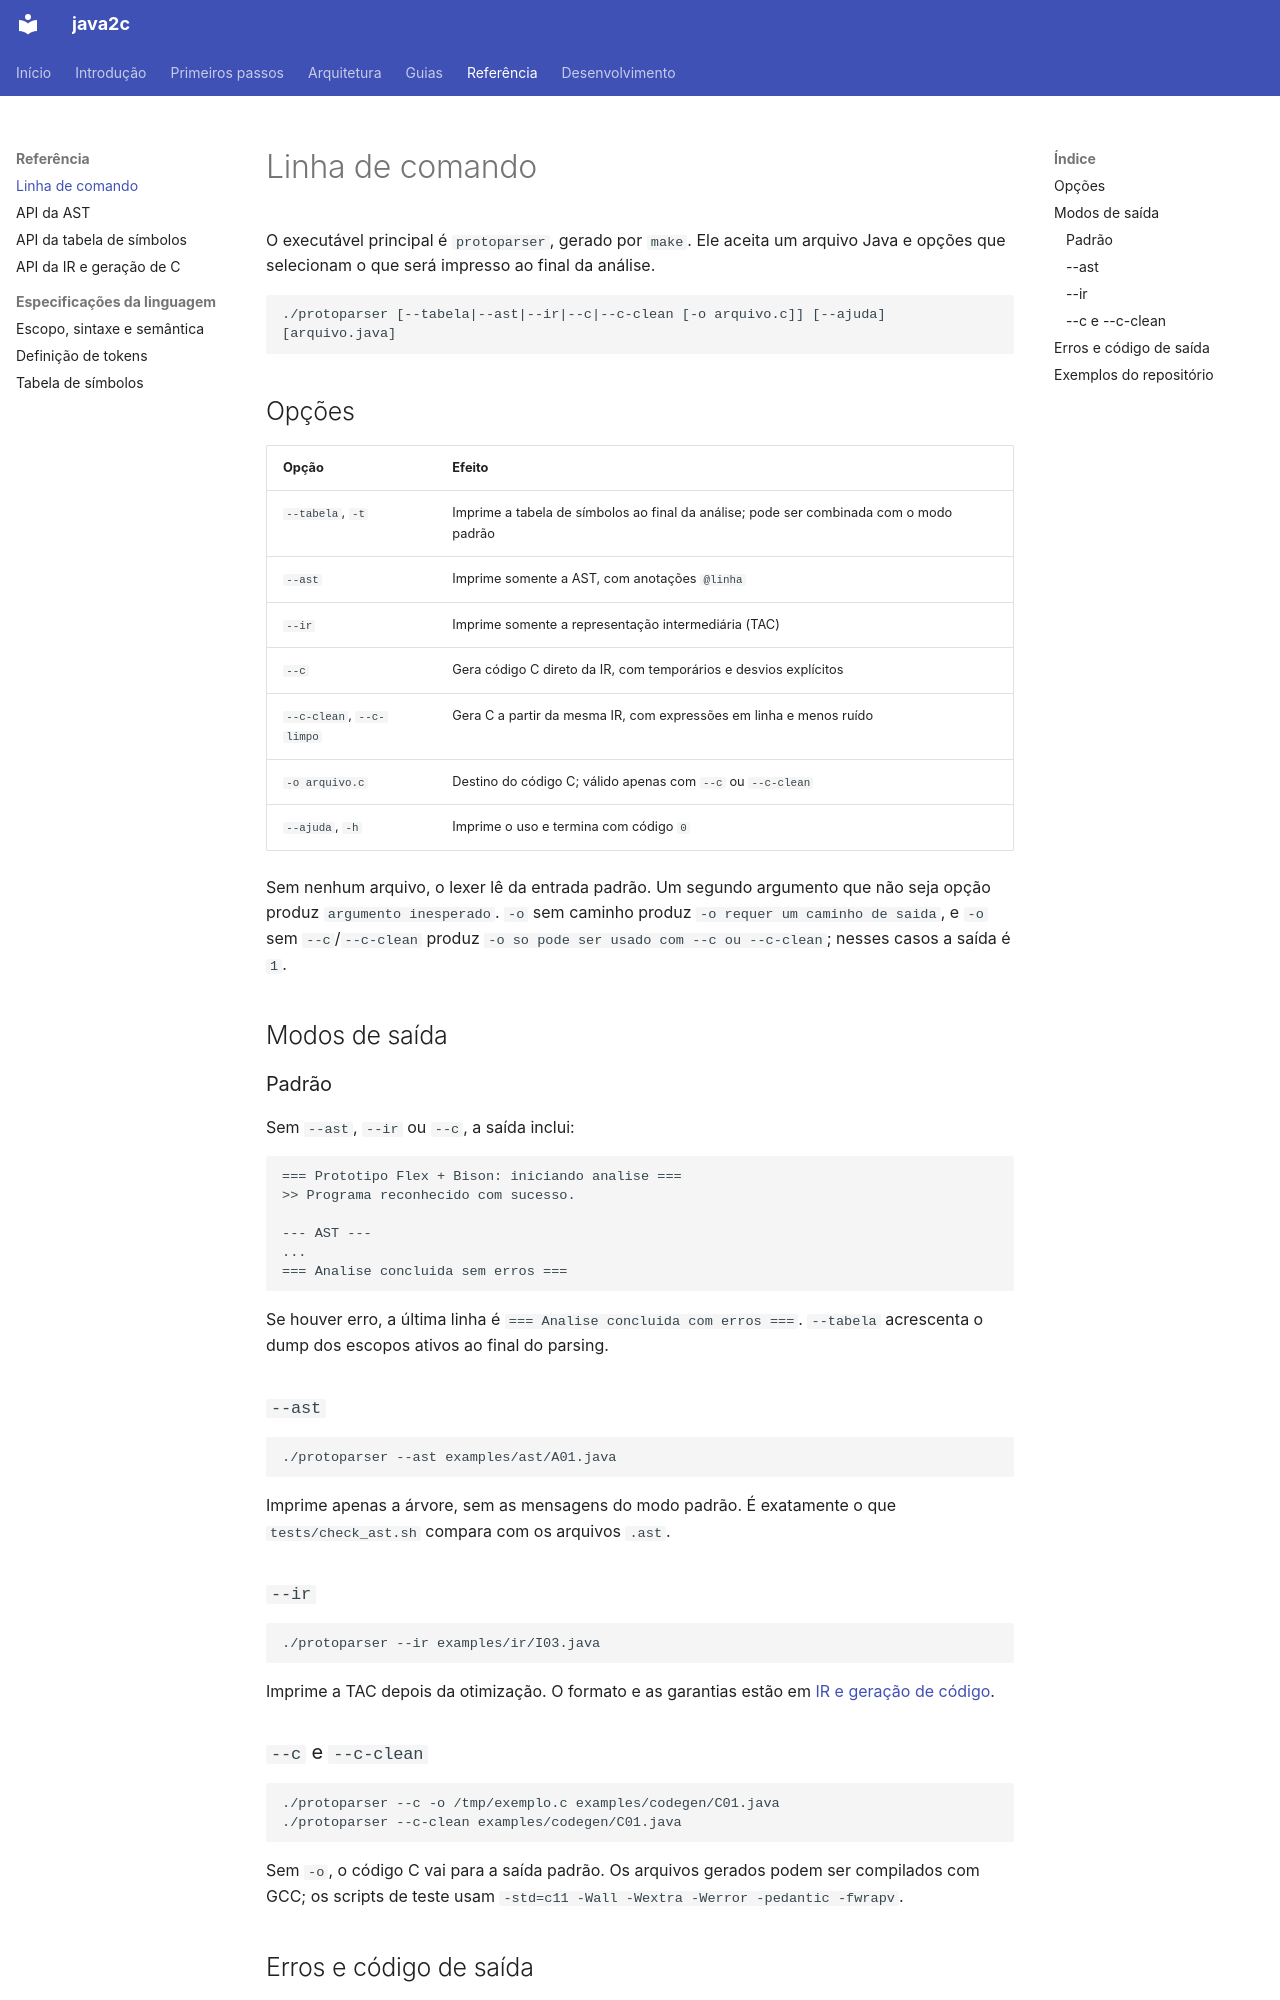

repository: thatsrenan/java2c · page: reference/cli/index.html · generator: mkdocs

# Linha de comando

O executável principal é `protoparser`, gerado por `make`. Ele aceita um
arquivo Java e opções que selecionam o que será impresso ao final da análise.

```text
./protoparser [--tabela|--ast|--ir|--c|--c-clean [-o arquivo.c]] [--ajuda] [arquivo.java]
```

## Opções

| Opção | Efeito |
| --- | --- |
| `--tabela`, `-t` | Imprime a tabela de símbolos ao final da análise; pode ser combinada com o modo padrão |
| `--ast` | Imprime somente a AST, com anotações `@linha` |
| `--ir` | Imprime somente a representação intermediária (TAC) |
| `--c` | Gera código C direto da IR, com temporários e desvios explícitos |
| `--c-clean`, `--c-limpo` | Gera C a partir da mesma IR, com expressões em linha e menos ruído |
| `-o arquivo.c` | Destino do código C; válido apenas com `--c` ou `--c-clean` |
| `--ajuda`, `-h` | Imprime o uso e termina com código `0` |

Sem nenhum arquivo, o lexer lê da entrada padrão. Um segundo argumento que não
seja opção produz `argumento inesperado`. `-o` sem caminho produz
`-o requer um caminho de saida`, e `-o` sem `--c`/`--c-clean` produz
`-o so pode ser usado com --c ou --c-clean`; nesses casos a saída é `1`.

## Modos de saída

### Padrão

Sem `--ast`, `--ir` ou `--c`, a saída inclui:

```text
=== Prototipo Flex + Bison: iniciando analise ===
>> Programa reconhecido com sucesso.

--- AST ---
...
=== Analise concluida sem erros ===
```

Se houver erro, a última linha é `=== Analise concluida com erros ===`.
`--tabela` acrescenta o dump dos escopos ativos ao final do parsing.

### `--ast`

```bash
./protoparser --ast examples/ast/A01.java
```

Imprime apenas a árvore, sem as mensagens do modo padrão. É exatamente o que
`tests/check_ast.sh` compara com os arquivos `.ast`.

### `--ir`

```bash
./protoparser --ir examples/ir/I03.java
```

Imprime a TAC depois da otimização. O formato e as garantias estão em
[IR e geração de código](../architecture/ir-and-codegen.md).

### `--c` e `--c-clean`

```bash
./protoparser --c -o /tmp/exemplo.c examples/codegen/C01.java
./protoparser --c-clean examples/codegen/C01.java
```

Sem `-o`, o código C vai para a saída padrão. Os arquivos gerados podem ser
compilados com GCC; os scripts de teste usam
`-std=c11 -Wall -Wextra -Werror -pedantic -fwrapv`.
